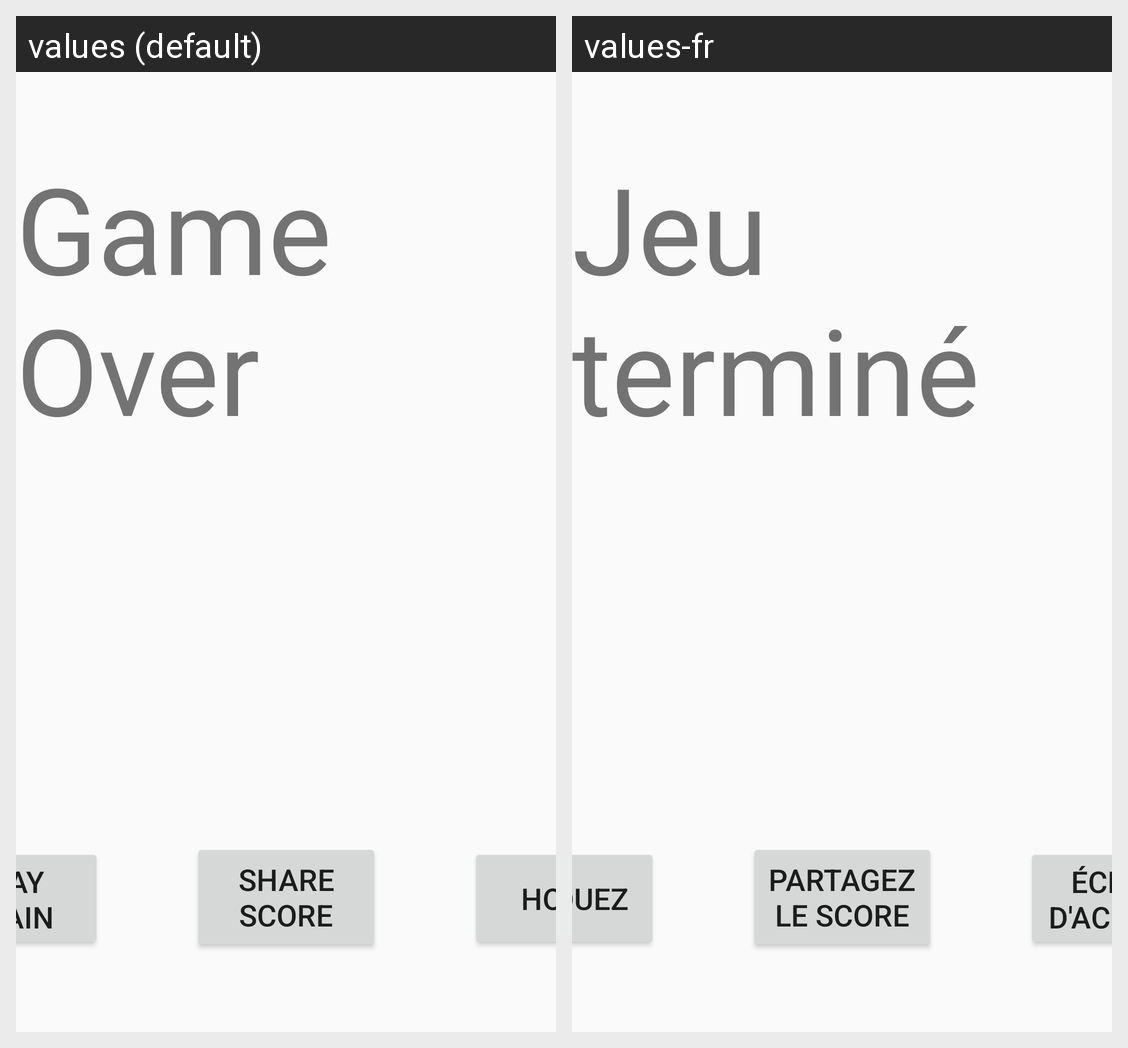

Strings drawn on this Android screen and how each of the app's shown locales translates them:
Android screen res/layout/activity_game_over.xml rendered under 2 locales, left to right: values (default), values-fr. Device: Nexus 5 (rendered at 1080×1920; each locale shown at half size, 540×960, under a caption strip naming it); theme AppThemeNoActionBar.
Strings drawn on this screen, with the default value and each locale's value (text and hints the layout hard-codes, and strings that could not be matched under every locale, appear in the picture but are not listed):

play_again
  values: Play Again
  values-fr: Rejouez

home
  values: Home
  values-fr: Écran d'accueil

game_over
  values: Game Over
  values-fr: Jeu terminé

share_score
  values: Share score
  values-fr: Partagez le score
